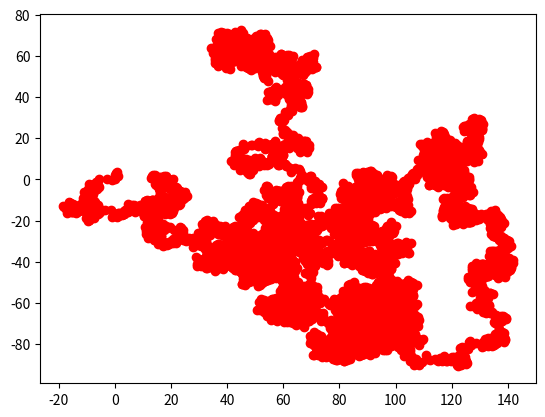

Source code (Python):
import random 
import numpy as np 
import matplotlib.pyplot as plt
import time

X_0 = np.array([[0], [0]])
delta_x = np.random.normal(0, 1, (2,10000)) 
X = np.cumsum(delta_x, axis=1)
Y = np.concatenate((X_0, X), axis = 1)
plt.plot(Y[0], Y[1], "ro-")
print (Y)
plt.show()